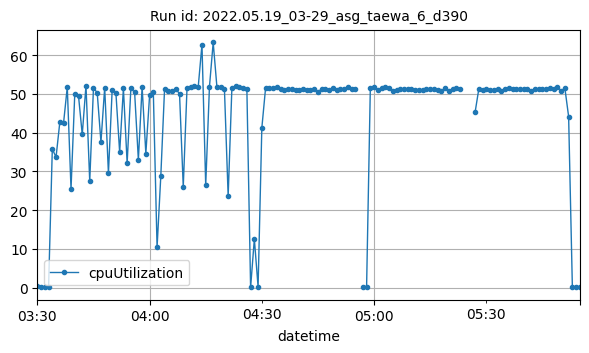

Values plotted in this chart, from the file beside it:
datetime, cpuUtilization
2022-05-19T03:30:00Z, 0.2833
2022-05-19T03:31:00Z, 0.1667
2022-05-19T03:32:00Z, 0.1417
2022-05-19T03:33:00Z, 0.09984
2022-05-19T03:34:00Z, 35.74
2022-05-19T03:35:00Z, 33.66
2022-05-19T03:36:00Z, 42.63
2022-05-19T03:37:00Z, 42.41
2022-05-19T03:38:00Z, 51.75
2022-05-19T03:39:00Z, 25.37
2022-05-19T03:40:00Z, 49.94
2022-05-19T03:41:00Z, 49.47
2022-05-19T03:42:00Z, 39.5
2022-05-19T03:43:00Z, 52.12
2022-05-19T03:44:00Z, 27.43
2022-05-19T03:45:00Z, 51.51
2022-05-19T03:46:00Z, 50.28
2022-05-19T03:47:00Z, 37.53
2022-05-19T03:48:00Z, 51.6
2022-05-19T03:49:00Z, 29.51
2022-05-19T03:50:00Z, 51.06
2022-05-19T03:51:00Z, 50.2
2022-05-19T03:52:00Z, 34.9
2022-05-19T03:53:00Z, 51.42
2022-05-19T03:54:00Z, 32.1
2022-05-19T03:55:00Z, 51.46
2022-05-19T03:56:00Z, 50.37
2022-05-19T03:57:00Z, 32.96
2022-05-19T03:58:00Z, 51.83
2022-05-19T03:59:00Z, 34.58
2022-05-19T04:00:00Z, 49.59
2022-05-19T04:01:00Z, 50.36
2022-05-19T04:02:00Z, 10.38
2022-05-19T04:03:00Z, 28.81
2022-05-19T04:04:00Z, 51.22
2022-05-19T04:05:00Z, 50.85
2022-05-19T04:06:00Z, 50.68
2022-05-19T04:07:00Z, 51.19
2022-05-19T04:08:00Z, 50.04
2022-05-19T04:09:00Z, 26
2022-05-19T04:10:00Z, 51.4
2022-05-19T04:11:00Z, 51.67
2022-05-19T04:12:00Z, 52.11
2022-05-19T04:13:00Z, 51.82
2022-05-19T04:14:00Z, 62.69
2022-05-19T04:15:00Z, 26.36
2022-05-19T04:16:00Z, 51.82
2022-05-19T04:17:00Z, 63.24
2022-05-19T04:18:00Z, 51.71
2022-05-19T04:19:00Z, 51.84
2022-05-19T04:20:00Z, 51.36
2022-05-19T04:21:00Z, 23.59
2022-05-19T04:22:00Z, 51.61
2022-05-19T04:23:00Z, 52
2022-05-19T04:24:00Z, 51.77
2022-05-19T04:25:00Z, 51.38
2022-05-19T04:26:00Z, 51.29
2022-05-19T04:27:00Z, 0.0155
2022-05-19T04:28:00Z, 12.52
2022-05-19T04:29:00Z, 0.1667
... 82 more rows
